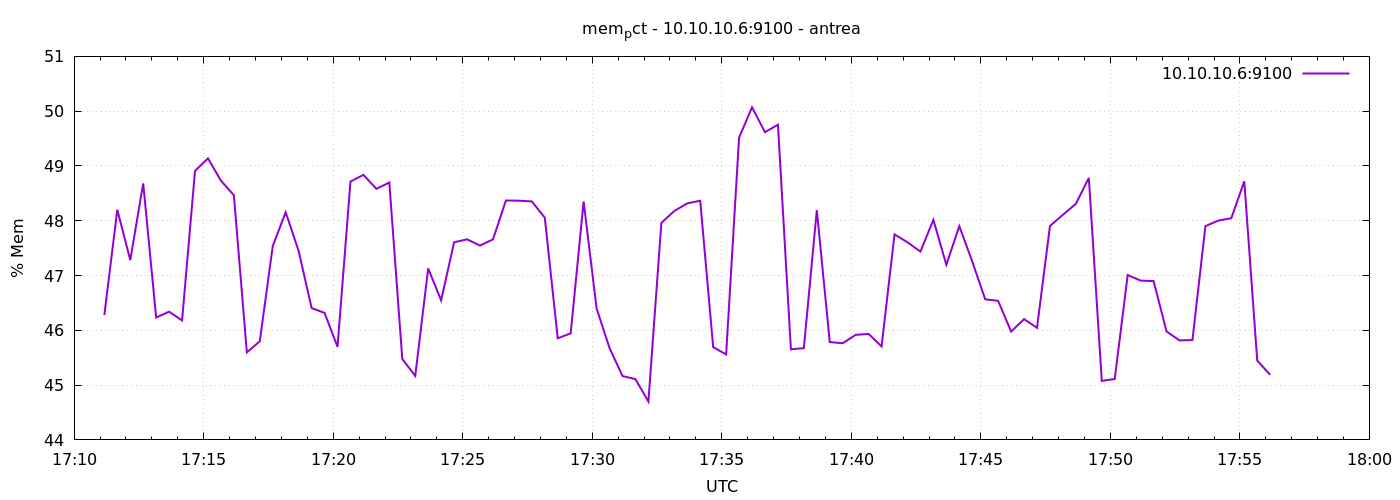

Data behind this chart, as committed beside it:
1777137070	46.27883430840054
1777137100	48.2
1777137130	47.28
1777137160	48.68
1777137190	46.23
1777137220	46.34
1777137250	46.18
1777137280	48.91
1777137310	49.14
1777137340	48.73
1777137370	48.46
1777137400	45.6
1777137430	45.8
1777137460	47.54
1777137490	48.15
1777137520	47.45
1777137550	46.41
1777137580	46.32
1777137610	45.7
1777137640	48.71
1777137670	48.84
1777137700	48.58
1777137730	48.7
1777137760	45.48
1777137790	45.17
1777137820	47.13
1777137850	46.55
1777137880	47.61
1777137910	47.66
1777137940	47.55
1777137970	47.66
1777138000	48.37
1777138030	48.37
1777138060	48.35
1777138090	48.06
1777138120	45.86
1777138150	45.94
1777138180	48.35
1777138210	46.4
1777138240	45.68
1777138270	45.17
1777138300	45.11
1777138330	44.7
1777138360	47.96
1777138390	48.18
1777138420	48.32
1777138450	48.37
1777138480	45.69
1777138510	45.56
1777138540	49.52
1777138570	50.07
1777138600	49.62
1777138630	49.75
1777138660	45.65
1777138690	45.67
1777138720	48.19
1777138750	45.79
1777138780	45.76
1777138810	45.92
1777138840	45.93
1777138870	45.71
... 30 more rows
